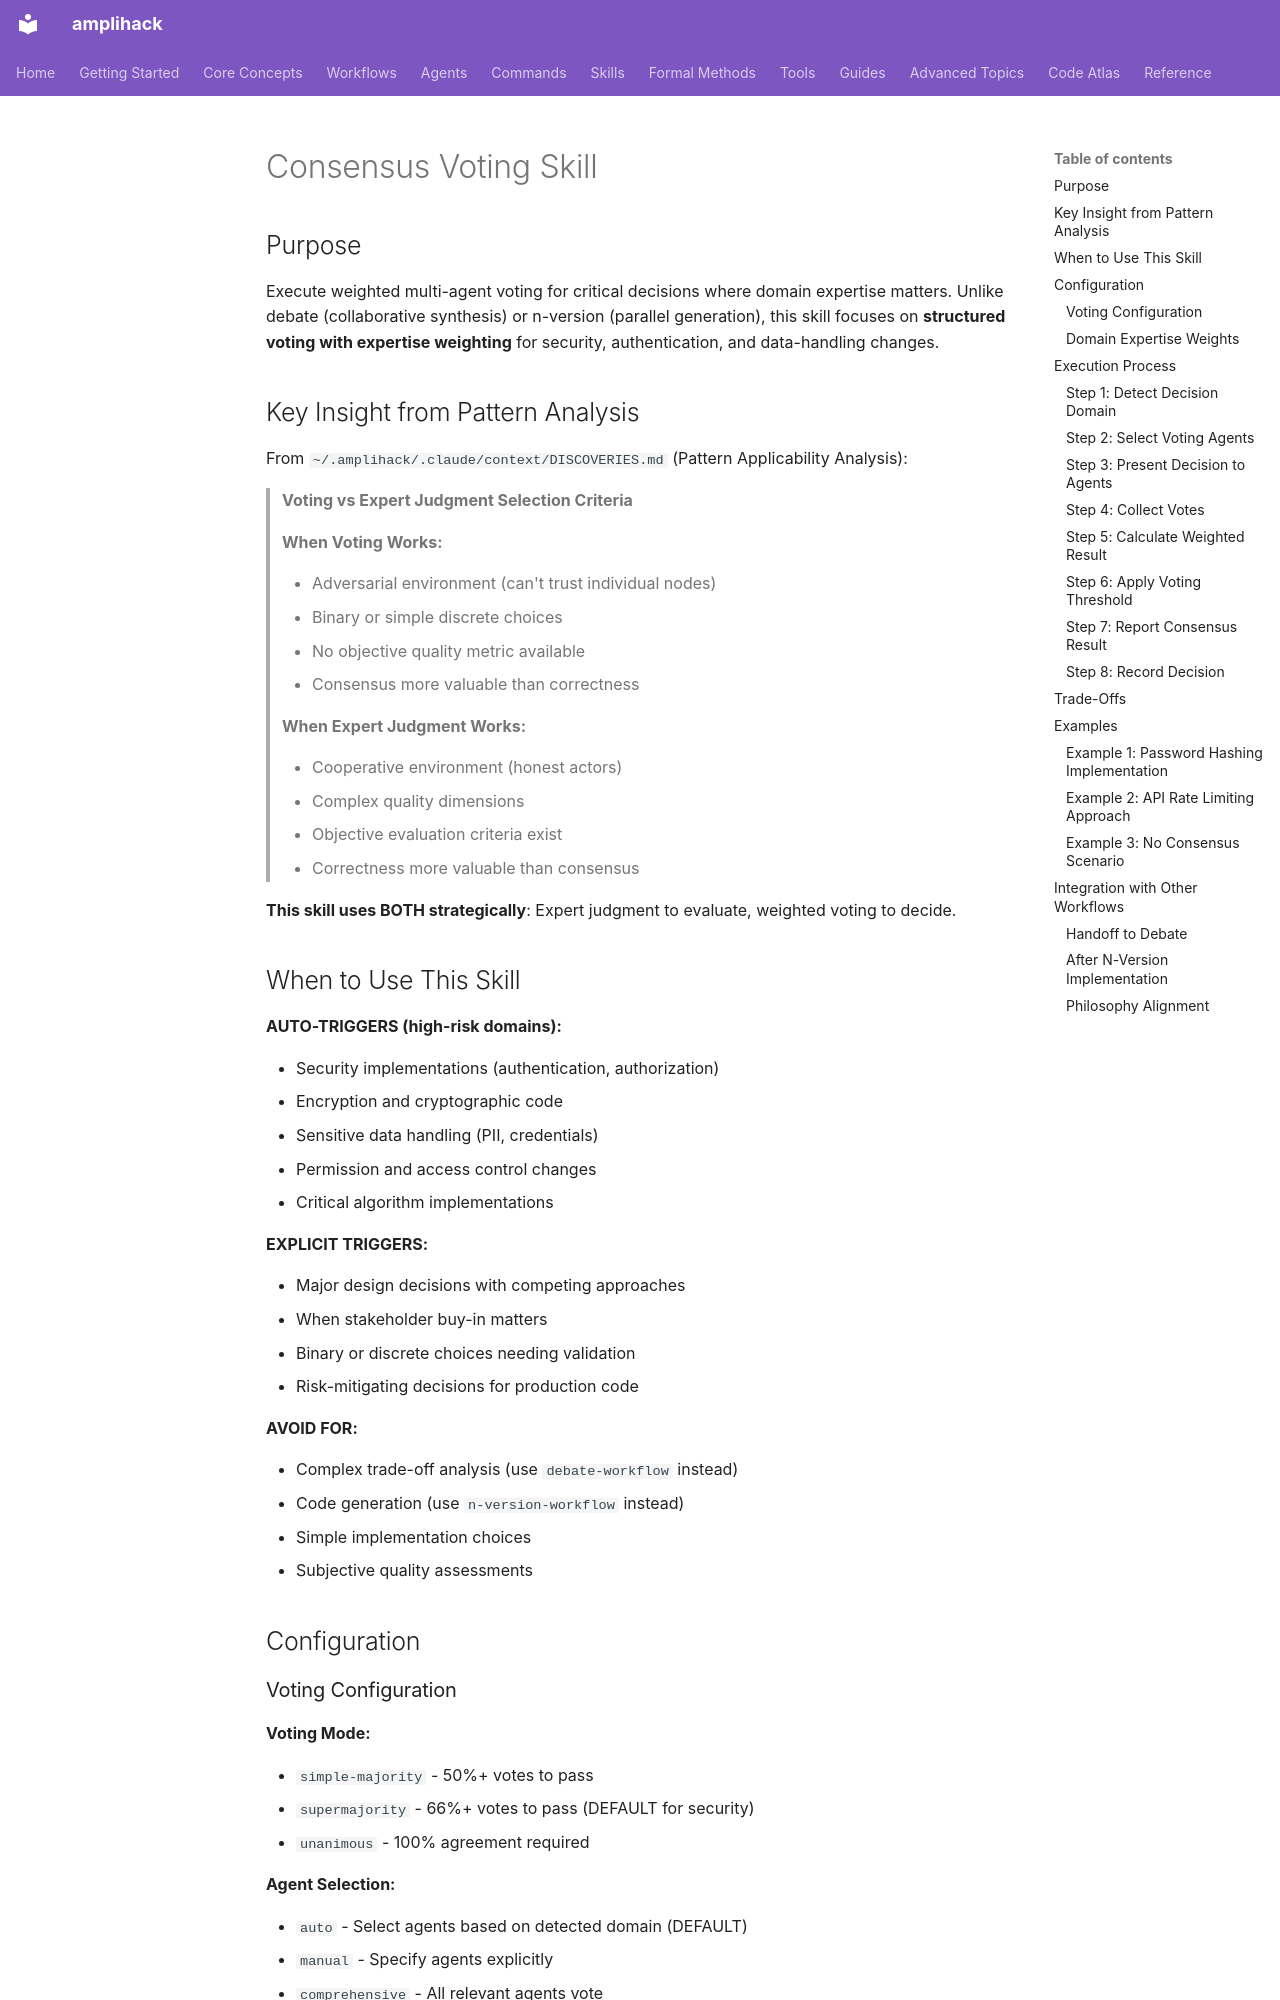

repository: rysweet/amplihack-rs · page: claude/skills/consensus-voting/SKILL/index.html · generator: mkdocs

---
name: consensus-voting
version: 1.0.0
description: Multi-agent consensus voting with domain-weighted expertise for critical decisions requiring structured validation
auto_activates:
  - "security implementation"
  - "authentication change"
  - "authorization logic"
  - "data handling"
  - "encryption"
  - "sensitive data"
  - "critical algorithm"
explicit_triggers:
  - /amplihack:consensus-vote
confirmation_required: false
token_budget: 2500
---

# Consensus Voting Skill

## Purpose

Execute weighted multi-agent voting for critical decisions where domain expertise matters. Unlike debate (collaborative synthesis) or n-version (parallel generation), this skill focuses on **structured voting with expertise weighting** for security, authentication, and data-handling changes.

## Key Insight from Pattern Analysis

From `~/.amplihack/.claude/context/DISCOVERIES.md` (Pattern Applicability Analysis):

> **Voting vs Expert Judgment Selection Criteria**
>
> **When Voting Works:**
>
> - Adversarial environment (can't trust individual nodes)
> - Binary or simple discrete choices
> - No objective quality metric available
> - Consensus more valuable than correctness
>
> **When Expert Judgment Works:**
>
> - Cooperative environment (honest actors)
> - Complex quality dimensions
> - Objective evaluation criteria exist
> - Correctness more valuable than consensus

**This skill uses BOTH strategically**: Expert judgment to evaluate, weighted voting to decide.

## When to Use This Skill

**AUTO-TRIGGERS (high-risk domains):**

- Security implementations (authentication, authorization)
- Encryption and cryptographic code
- Sensitive data handling (PII, credentials)
- Permission and access control changes
- Critical algorithm implementations

**EXPLICIT TRIGGERS:**

- Major design decisions with competing approaches
- When stakeholder buy-in matters
- Binary or discrete choices needing validation
- Risk-mitigating decisions for production code

**AVOID FOR:**

- Complex trade-off analysis (use `debate-workflow` instead)
- Code generation (use `n-version-workflow` instead)
- Simple implementation choices
- Subjective quality assessments

## Configuration
